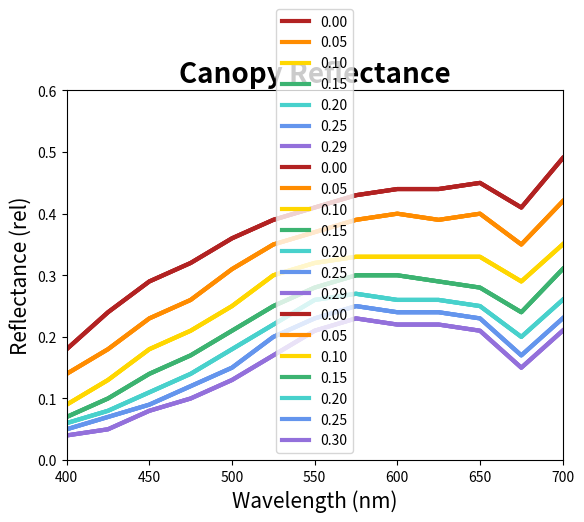

Reproduce this figure in Python.
import matplotlib.pyplot as plt
import matplotlib as mpl

# DOWNWELLING IRRADIANCE
# label axis
plt.title("Downwelling Irradiance", fontsize = 20, fontweight = "bold")
plt.xlabel("Wavelength (nm)", fontsize = 15)
# figure out how to program sub and superscripts
plt.ylabel("E", fontsize = 15)
mpl.rcParams["lines.linewidth"] = 3

# set range for axis
plt.xlim(400, 700)
plt.ylim(0.00, 0.14)

# create data arrays
x = [400, 425, 450, 475, 500, 525, 550, 575, 600, 625, 650, 675, 700]

y1 = [0.18, 0.24, 0.29, 0.32, 0.36, 0.39, 0.41, 0.43, 0.44, 0.44, 0.45, 0.41, 0.49]
y2 = [0.14, 0.18, 0.23, 0.26, 0.31, 0.35, 0.37, 0.39, 0.40, 0.39, 0.40, 0.35, 0.42]
y3 = [0.09, 0.13, 0.18, 0.21, 0.25, 0.30, 0.32, 0.33, 0.33, 0.33, 0.33, 0.29, 0.35]
y4 = [0.07, 0.10, 0.14, 0.17, 0.21, 0.25, 0.28, 0.30, 0.30, 0.29, 0.28, 0.24, 0.31]
y5 = [0.06, 0.08, 0.11, 0.14, 0.18, 0.22, 0.26, 0.27, 0.26, 0.26, 0.25, 0.20, 0.26]
y6 = [0.05, 0.07, 0.09, 0.12, 0.15, 0.20, 0.23, 0.25, 0.24, 0.24, 0.23, 0.17, 0.23]
y7 = [0.04, 0.05, 0.08, 0.10, 0.13, 0.17, 0.21, 0.23, 0.22, 0.22, 0.21, 0.15, 0.21]


# plot data on graph
plt.plot(x, y1, label = "0.00", color = "firebrick")
plt.plot(x, y2, label = "0.05", color = "darkorange")
plt.plot(x, y3, label = "0.10", color = "gold")
plt.plot(x, y4, label = "0.15", color = "mediumseagreen")
plt.plot(x, y5, label = "0.20", color = "mediumturquoise")
plt.plot(x, y6, label = "0.25", color = "cornflowerblue")
plt.plot(x, y7, label = "0.29", color = "mediumpurple")
plt.legend()
plt.show()


# UPWELLING IRRADIANCE
# label axis
plt.title("Upwelling Irradiance", fontsize = 20, fontweight = "bold")
plt.xlabel("Wavelength (nm)", fontsize = 15)
# figure out how to program sub and superscripts
plt.ylabel("E", fontsize = 15)
mpl.rcParams["lines.linewidth"] = 3

# set range for axis
plt.xlim(400, 700)
plt.ylim(0.00, 0.14)

# create data arrays
x = [400, 425, 450, 475, 500, 525, 550, 575, 600, 625, 650, 675, 700]

y1 = [0.18, 0.24, 0.29, 0.32, 0.36, 0.39, 0.41, 0.43, 0.44, 0.44, 0.45, 0.41, 0.49]
y2 = [0.14, 0.18, 0.23, 0.26, 0.31, 0.35, 0.37, 0.39, 0.40, 0.39, 0.40, 0.35, 0.42]
y3 = [0.09, 0.13, 0.18, 0.21, 0.25, 0.30, 0.32, 0.33, 0.33, 0.33, 0.33, 0.29, 0.35]
y4 = [0.07, 0.10, 0.14, 0.17, 0.21, 0.25, 0.28, 0.30, 0.30, 0.29, 0.28, 0.24, 0.31]
y5 = [0.06, 0.08, 0.11, 0.14, 0.18, 0.22, 0.26, 0.27, 0.26, 0.26, 0.25, 0.20, 0.26]
y6 = [0.05, 0.07, 0.09, 0.12, 0.15, 0.20, 0.23, 0.25, 0.24, 0.24, 0.23, 0.17, 0.23]
y7 = [0.04, 0.05, 0.08, 0.10, 0.13, 0.17, 0.21, 0.23, 0.22, 0.22, 0.21, 0.15, 0.21]


# plot data on graph
plt.plot(x, y1, label = "0.00", color = "firebrick")
plt.plot(x, y2, label = "0.05", color = "darkorange")
plt.plot(x, y3, label = "0.10", color = "gold")
plt.plot(x, y4, label = "0.15", color = "mediumseagreen")
plt.plot(x, y5, label = "0.20", color = "mediumturquoise")
plt.plot(x, y6, label = "0.25", color = "cornflowerblue")
plt.plot(x, y7, label = "0.29", color = "mediumpurple")
plt.legend()
plt.show()


# CANOPY REFLECTANCE
# label axis
plt.title("Canopy Reflectance", fontsize = 20, fontweight = "bold")
plt.xlabel("Wavelength (nm)", fontsize = 15)
plt.ylabel("Reflectance (rel)", fontsize = 15)
mpl.rcParams["lines.linewidth"] = 3

# set range for axis
plt.xlim(400, 700)
plt.ylim(0.00, 0.60)

# create data arrays
x = [400, 425, 450, 475, 500, 525, 550, 575, 600, 625, 650, 675, 700]

y1 = [0.18, 0.24, 0.29, 0.32, 0.36, 0.39, 0.41, 0.43, 0.44, 0.44, 0.45, 0.41, 0.49]
y2 = [0.14, 0.18, 0.23, 0.26, 0.31, 0.35, 0.37, 0.39, 0.40, 0.39, 0.40, 0.35, 0.42]
y3 = [0.09, 0.13, 0.18, 0.21, 0.25, 0.30, 0.32, 0.33, 0.33, 0.33, 0.33, 0.29, 0.35]
y4 = [0.07, 0.10, 0.14, 0.17, 0.21, 0.25, 0.28, 0.30, 0.30, 0.29, 0.28, 0.24, 0.31]
y5 = [0.06, 0.08, 0.11, 0.14, 0.18, 0.22, 0.26, 0.27, 0.26, 0.26, 0.25, 0.20, 0.26]
y6 = [0.05, 0.07, 0.09, 0.12, 0.15, 0.20, 0.23, 0.25, 0.24, 0.24, 0.23, 0.17, 0.23]
y7 = [0.04, 0.05, 0.08, 0.10, 0.13, 0.17, 0.21, 0.23, 0.22, 0.22, 0.21, 0.15, 0.21]


# plot data on graph
plt.plot(x, y1, label = "0.00", color = "firebrick")
plt.plot(x, y2, label = "0.05", color = "darkorange")
plt.plot(x, y3, label = "0.10", color = "gold")
plt.plot(x, y4, label = "0.15", color = "mediumseagreen")
plt.plot(x, y5, label = "0.20", color = "mediumturquoise")
plt.plot(x, y6, label = "0.25", color = "cornflowerblue")
plt.plot(x, y7, label = "0.30", color = "mediumpurple")
plt.legend()
plt.show()